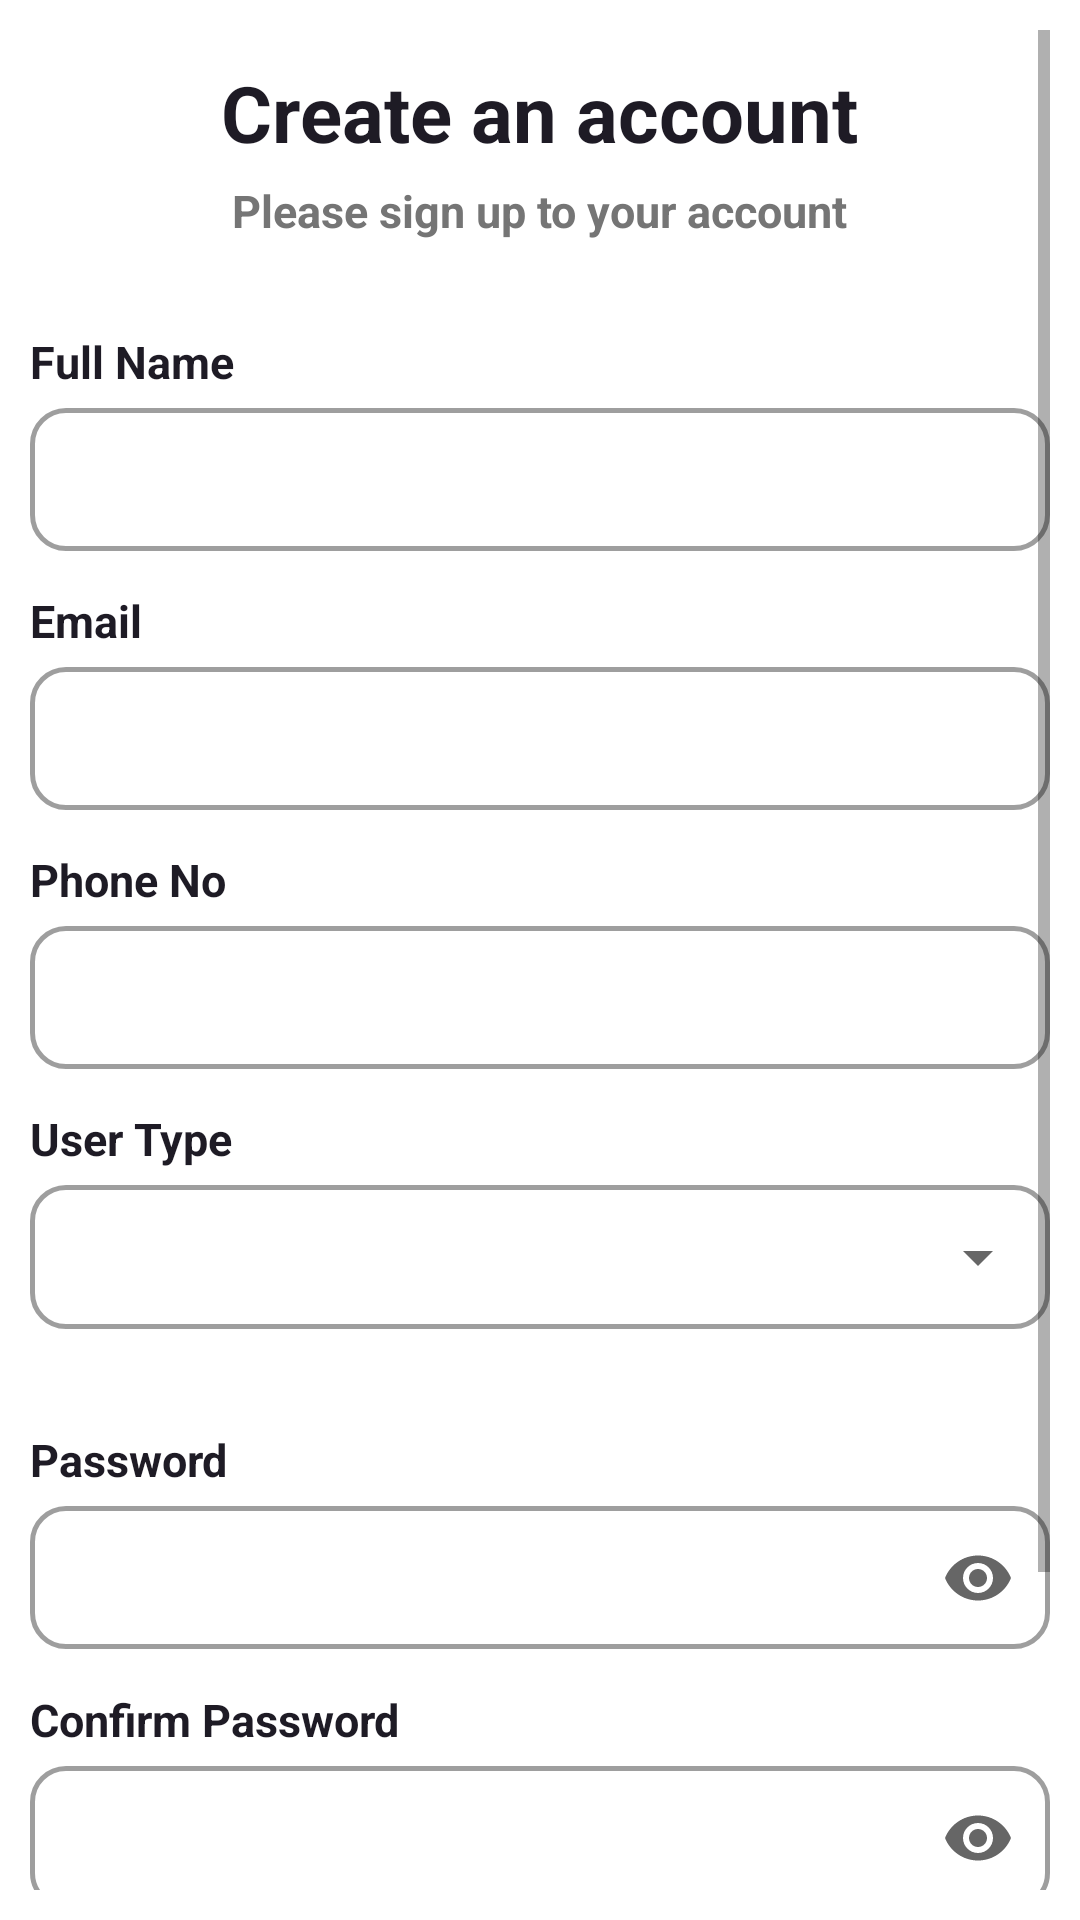

Layout XML and referenced resources for this Android screen:
<!-- AndroidManifest.xml: application theme Theme.FoodMunch -->
<!-- res/layout/activity_signup.xml -->
<?xml version="1.0" encoding="utf-8"?>
<ScrollView xmlns:android="http://schemas.android.com/apk/res/android"
    xmlns:app="http://schemas.android.com/apk/res-auto"
    xmlns:tools="http://schemas.android.com/tools"
    android:layout_width="match_parent"
    android:layout_height="match_parent"
    android:paddingHorizontal="10dp"
    android:paddingVertical="10dp"
    tools:context=".Common.SignupActivity">

    <androidx.appcompat.widget.LinearLayoutCompat
        android:layout_width="match_parent"
        android:layout_height="match_parent"
        android:orientation="vertical">

        <TextView
            android:layout_width="wrap_content"
            android:layout_height="wrap_content"
            android:layout_gravity="center"
            android:layout_marginTop="10dp"
            android:text="Create an account"
            android:textColor="@color/teal_700"
            android:textSize="26sp"
            android:textStyle="bold" />

        <TextView
            android:layout_width="wrap_content"
            android:layout_height="wrap_content"
            android:layout_gravity="center"
            android:layout_marginTop="5dp"
            android:text="Please sign up to your account"
            android:textColor="#757575"
            android:textSize="15sp"
            android:textStyle="bold" />

        <TextView
            android:layout_width="wrap_content"
            android:layout_height="wrap_content"
            android:layout_marginTop="30dp"
            android:text="Full Name"
            android:textColor="@color/teal_700"
            android:textSize="15sp"
            android:textStyle="bold" />

        <com.google.android.material.textfield.TextInputLayout
            android:id="@+id/etName"
            style="@style/Widget.MaterialComponents.TextInputLayout.OutlinedBox.Dense"
            android:layout_width="match_parent"
            android:layout_height="wrap_content"
            app:boxCornerRadiusBottomEnd="12dp"
            app:boxCornerRadiusBottomStart="12dp"
            app:boxCornerRadiusTopEnd="12dp"
            app:boxCornerRadiusTopStart="12dp"
            app:boxStrokeWidth="1.5dp">

            <com.google.android.material.textfield.TextInputEditText
                android:layout_width="match_parent"
                android:layout_height="wrap_content"
                android:maxLines="1" />

        </com.google.android.material.textfield.TextInputLayout>

        <TextView
            android:layout_width="wrap_content"
            android:layout_height="wrap_content"
            android:layout_marginTop="13dp"
            android:text="Email"
            android:textColor="@color/teal_700"
            android:textSize="15sp"
            android:textStyle="bold" />

        <com.google.android.material.textfield.TextInputLayout
            android:id="@+id/etEmail"
            style="@style/Widget.MaterialComponents.TextInputLayout.OutlinedBox.Dense"
            android:layout_width="match_parent"
            android:layout_height="wrap_content"
            app:boxCornerRadiusBottomEnd="12dp"
            app:boxCornerRadiusBottomStart="12dp"
            app:boxCornerRadiusTopEnd="12dp"
            app:boxCornerRadiusTopStart="12dp"
            app:boxStrokeWidth="1.5dp">

            <com.google.android.material.textfield.TextInputEditText
                android:layout_width="match_parent"
                android:layout_height="wrap_content"
                android:inputType="textEmailAddress"
                android:maxLines="1" />

        </com.google.android.material.textfield.TextInputLayout>

        <TextView
            android:layout_width="wrap_content"
            android:layout_height="wrap_content"
            android:layout_marginTop="13dp"
            android:text="Phone No"
            android:textColor="@color/teal_700"
            android:textSize="15sp"
            android:textStyle="bold" />

        <com.google.android.material.textfield.TextInputLayout
            android:id="@+id/etPhoneNo"
            style="@style/Widget.MaterialComponents.TextInputLayout.OutlinedBox.Dense"
            android:layout_width="match_parent"
            android:layout_height="wrap_content"
            app:boxCornerRadiusBottomEnd="12dp"
            app:boxCornerRadiusBottomStart="12dp"
            app:boxCornerRadiusTopEnd="12dp"
            app:boxCornerRadiusTopStart="12dp"
            app:boxStrokeWidth="1.5dp">

            <com.google.android.material.textfield.TextInputEditText
                android:layout_width="match_parent"
                android:layout_height="wrap_content"
                android:inputType="phone"
                android:maxLength="11"
                android:maxLines="1" />

        </com.google.android.material.textfield.TextInputLayout>

        <TextView
            android:layout_width="wrap_content"
            android:layout_height="wrap_content"
            android:layout_marginTop="13dp"
            android:text="User Type"
            android:textColor="@color/teal_700"
            android:textSize="15sp"
            android:textStyle="bold" />

        <com.google.android.material.textfield.TextInputLayout
            android:id="@+id/etUserTypeLayout"
            style="@style/Widget.MaterialComponents.TextInputLayout.OutlinedBox.Dense.ExposedDropdownMenu"
            android:layout_width="match_parent"
            android:layout_height="wrap_content"
            app:boxCornerRadiusBottomEnd="12dp"
            app:boxCornerRadiusBottomStart="12dp"
            app:boxCornerRadiusTopEnd="12dp"
            app:boxCornerRadiusTopStart="12dp"
            app:boxStrokeWidth="1.5dp"
            app:errorEnabled="true">

            <AutoCompleteTextView
                android:id="@+id/etUserType"
                android:layout_width="match_parent"
                android:layout_height="match_parent"
                android:inputType="none" />

        </com.google.android.material.textfield.TextInputLayout>

        <TextView
            android:layout_width="wrap_content"
            android:layout_height="wrap_content"
            android:layout_marginTop="13dp"
            android:text="Password"
            android:textColor="@color/teal_700"
            android:textSize="15sp"
            android:textStyle="bold" />

        <com.google.android.material.textfield.TextInputLayout
            android:id="@+id/etPassword"
            style="@style/Widget.MaterialComponents.TextInputLayout.OutlinedBox.Dense"
            android:layout_width="match_parent"
            android:layout_height="wrap_content"
            app:boxCornerRadiusBottomEnd="12dp"
            app:boxCornerRadiusBottomStart="12dp"
            app:boxCornerRadiusTopEnd="12dp"
            app:boxCornerRadiusTopStart="12dp"
            app:boxStrokeWidth="1.5dp"
            app:endIconMode="password_toggle">


            <com.google.android.material.textfield.TextInputEditText
                android:layout_width="match_parent"
                android:layout_height="wrap_content"
                android:inputType="textPassword" />

        </com.google.android.material.textfield.TextInputLayout>


        <TextView
            android:layout_width="wrap_content"
            android:layout_height="wrap_content"
            android:layout_marginTop="13dp"
            android:text="Confirm Password"
            android:textColor="@color/teal_700"
            android:textSize="15sp"
            android:textStyle="bold" />

        <com.google.android.material.textfield.TextInputLayout
            android:id="@+id/etConfirmPassword"
            style="@style/Widget.MaterialComponents.TextInputLayout.OutlinedBox.Dense"
            android:layout_width="match_parent"
            android:layout_height="wrap_content"
            app:boxCornerRadiusBottomEnd="12dp"
            app:boxCornerRadiusBottomStart="12dp"
            app:boxCornerRadiusTopEnd="12dp"
            app:boxCornerRadiusTopStart="12dp"
            app:boxStrokeWidth="1.5dp"
            app:endIconMode="password_toggle">

            <com.google.android.material.textfield.TextInputEditText
                android:layout_width="match_parent"
                android:layout_height="wrap_content"
                android:inputType="textPassword" />

        </com.google.android.material.textfield.TextInputLayout>


        <com.google.android.material.button.MaterialButton
            android:id="@+id/signUpButton"
            android:layout_marginTop="35dp"
            android:layout_gravity="center"
            android:letterSpacing="0"
            android:layout_width="match_parent"
            android:layout_height="60dp"
            app:cornerRadius="12dp"
            android:text="Register"
            android:textSize="16sp" />

        <androidx.appcompat.widget.LinearLayoutCompat
            android:layout_width="wrap_content"
            android:layout_height="wrap_content"
            android:layout_gravity="center"
            android:layout_marginTop="20dp"
            android:orientation="horizontal">

            <TextView
                android:layout_width="wrap_content"
                android:layout_height="wrap_content"
                android:text="Already have an account?"
                android:textColor="#757575"
                android:textSize="14sp"
                android:textStyle="bold" />

            <TextView
                android:id="@+id/tvSignUp"
                android:layout_width="wrap_content"
                android:layout_height="wrap_content"
                android:text=" Sign In"
                android:textColor="#DCB342"
                android:textSize="15sp"
                android:textStyle="bold" />

        </androidx.appcompat.widget.LinearLayoutCompat>

    </androidx.appcompat.widget.LinearLayoutCompat>


</ScrollView>
<!-- resources referenced by this layout -->
<resources>
  <color name="teal_700">#1e1b25</color>
  <style name="Theme.FoodMunch" parent="Theme.MaterialComponents.DayNight.DarkActionBar">
          
          <item name="colorPrimary">@color/purple_500</item>
          <item name="colorPrimaryVariant">@color/purple_700</item>
          <item name="colorOnPrimary">@color/white</item>
          
          <item name="colorSecondary">@color/teal_200</item>
          <item name="colorSecondaryVariant">@color/teal_700</item>
          <item name="colorOnSecondary">@color/black</item>
          
          <item name="android:statusBarColor" tools:targetApi="l">?attr/colorPrimaryVariant</item>
          
      </style>
  <color name="purple_500">#dcb342</color>
  <color name="purple_700">#d3a333</color>
  <color name="white">#FFFFFFFF</color>
  <color name="teal_200">#949298</color>
  <color name="black">#FF000000</color>
</resources>
